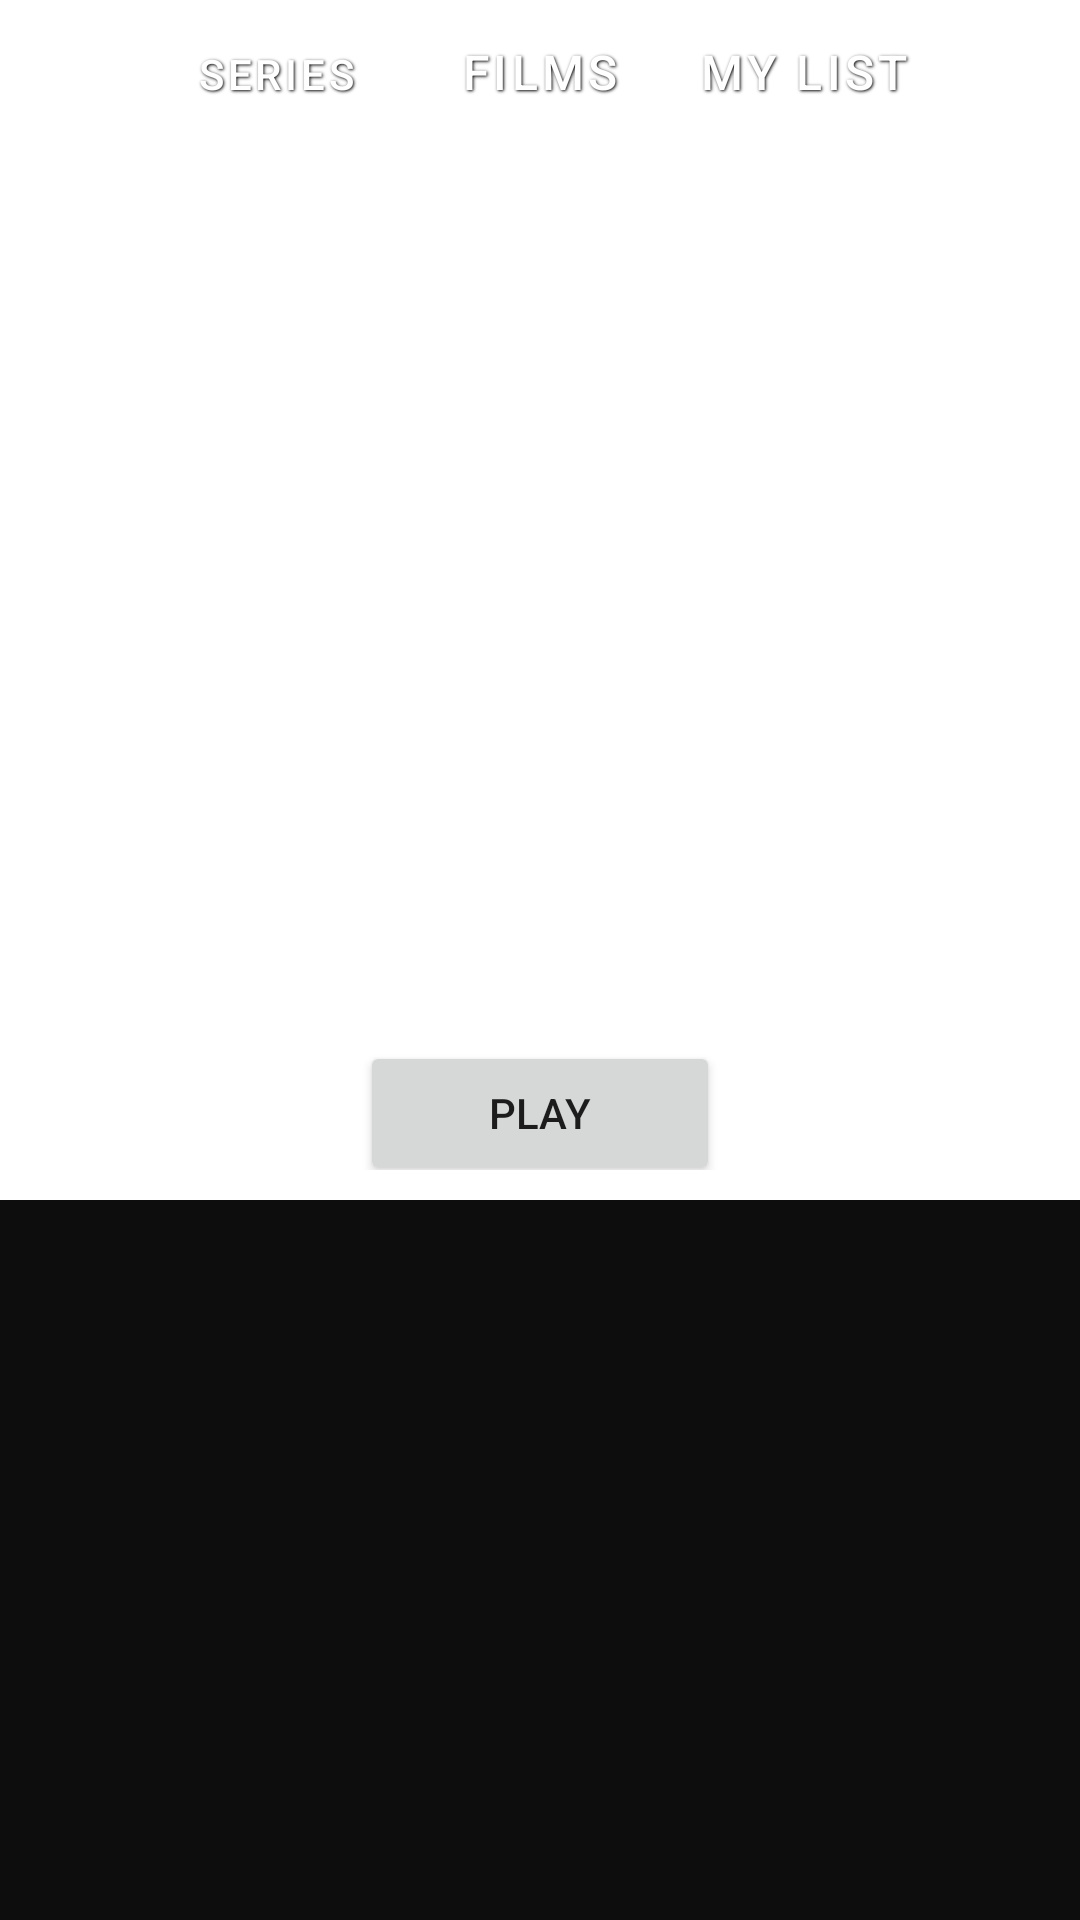

Android layout source for this screen:
<!-- AndroidManifest.xml: application theme Theme.MovieApp -->
<!-- res/layout/home_feature_movie.xml -->
<?xml version="1.0" encoding="utf-8"?>
<layout xmlns:tools="http://schemas.android.com/tools"
    xmlns:android="http://schemas.android.com/apk/res/android"
    tools:context=".ui.views.HomeActivity"
    tools:showIn="@layout/activity_home">

    <data>
        <variable
            name="viewmodel"
            type="com.sorne.movieapp.viewmodels.HomeViewModel" />
    </data>

    <LinearLayout
        android:layout_width="match_parent"
        android:layout_height="match_parent"
        android:orientation="vertical">

        <FrameLayout
            android:layout_width="match_parent"
            android:layout_height="wrap_content">

            <ImageView
                android:id="@+id/home_featureMovieImg"
                android:layout_width="match_parent"
                android:layout_height="400dp"
                android:foreground="@drawable/box_gradient"
                android:scaleType="centerCrop"
                android:background="@color/white"/>

            <LinearLayout
                android:id="@+id/home_topNavBar"
                android:layout_width="match_parent"
                android:layout_height="wrap_content"
                android:gravity="center_horizontal">

                <Button
                    style="@style/TopNavbarButton"
                    android:layout_width="wrap_content"
                    android:layout_height="wrap_content"
                    android:text="Series" />

                <Button
                    style="@style/TopNavbarButton"
                    android:layout_width="wrap_content"
                    android:layout_height="wrap_content"
                    android:text="Films"
                    android:textSize="16dp" />

                <Button
                    style="@style/TopNavbarButton"
                    android:layout_width="wrap_content"
                    android:layout_height="wrap_content"
                    android:text="My List"
                    android:textSize="16dp" />

            </LinearLayout>

            <LinearLayout
                android:layout_width="match_parent"
                android:layout_height="wrap_content"
                android:layout_gravity="bottom"
                android:layout_marginBottom="10dp"
                android:gravity="center_horizontal"
                android:orientation="vertical">

                <TextView
                    android:id="@+id/home_featureMovieTitle"
                    style="@style/TextAppearance.MaterialComponents.Headline4"
                    android:layout_width="wrap_content"
                    android:layout_height="wrap_content"
                    android:text="Awesome Movie Title"
                    android:textColor="@color/white" />

                <LinearLayout
                    android:layout_width="match_parent"
                    android:layout_height="wrap_content"
                    android:gravity="center"
                    android:orientation="horizontal">

                    <Button
                        style="@style/Widget.MaterialComponents.Button.TextButton"
                        android:layout_width="wrap_content"
                        android:layout_height="wrap_content"
                        android:layout_marginTop="10dp"
                        android:text="My List" />

                    <Button
                        android:layout_width="120dp"
                        android:layout_height="wrap_content"
                        android:layout_marginTop="10dp"
                        android:text="PLAY" />

                    <Button
                        style="@style/Widget.MaterialComponents.Button.TextButton"
                        android:layout_width="wrap_content"
                        android:layout_height="wrap_content"
                        android:layout_marginTop="10dp"
                        android:text="Info" />

                </LinearLayout>
            </LinearLayout>
        </FrameLayout>
    </LinearLayout>
</layout>
<!-- res/layout/activity_home.xml (included above) -->
<?xml version="1.0" encoding="utf-8"?>
<layout xmlns:android="http://schemas.android.com/apk/res/android">

    <data>
        <variable
            name="viewmodel"
            type="com.sorne.movieapp.viewmodels.HomeViewModel" />
    </data>

    <ScrollView
        android:layout_width="match_parent"
        android:layout_height="wrap_content"
        android:fitsSystemWindows="true">

        <LinearLayout
            android:id="@+id/home_MoviesLayout"
            android:layout_width="match_parent"
            android:layout_height="wrap_content"
            android:orientation="vertical">

            <include
                android:id="@+id/home_featureMovie"
                layout="@layout/home_feature_movie"/>

            <LinearLayout
                android:id="@+id/home_CategoryListDynamic"
                android:orientation="vertical"
                android:layout_width="match_parent"
                android:layout_height="wrap_content"/>

        </LinearLayout>
    </ScrollView>
</layout>
<!-- resources referenced by this layout -->
<resources>
  <color name="white">#FFFFFFFF</color>
  <!-- drawable box_gradient (drawable) -->
  <?xml version="1.0" encoding="utf-8"?>
  <shape xmlns:android="http://schemas.android.com/apk/res/android"
      android:shape="rectangle">
  
      <gradient android:angle="90"
          android:endColor="#00000000"
          android:startColor="@color/dark">
      </gradient>
  
  </shape>
  <style name="TopNavbarButton" parent="Widget.MaterialComponents.Button.TextButton">
          <item name="android:shadowDy">1</item>
          <item name="android:shadowDx">1</item>
          <item name="android:shadowColor">@color/black</item>
          <item name="android:shadowRadius">2</item>
      </style>
  <style name="Theme.MovieApp" parent="Theme.MaterialComponents.DayNight.NoActionBar">
          
          <item name="colorPrimary">@color/white</item>
          <item name="colorPrimaryVariant">@color/red_dark</item>
          <item name="colorOnPrimary">@color/dark</item>
          
          <item name="colorSecondary">@color/white</item>
          <item name="colorSecondaryVariant">@color/red_bright</item>
          <item name="colorOnSecondary">@color/dark</item>
          
          <item name="android:statusBarColor" tools:targetApi="l">?attr/colorPrimaryVariant</item>
          
  
          <item name="android:colorBackground">@color/dark</item>
          <item name="colorOnBackground">@color/white</item>
  
          <item name="android:windowTranslucentStatus">true</item>
          <item name="android:windowTranslucentNavigation">true</item>
      </style>
  <color name="dark">#0d0d0d</color>
  <color name="black">#FF000000</color>
  <color name="red_dark">#831010</color>
  <color name="red_bright">#db0000</color>
</resources>
